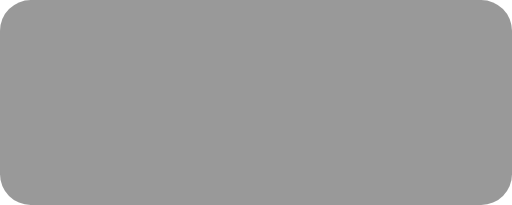
t = 0.00 s
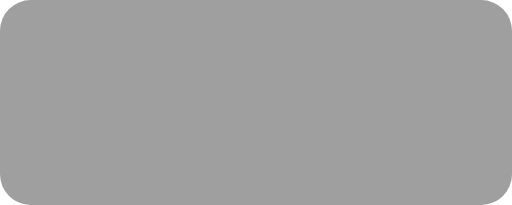
t = 0.25 s
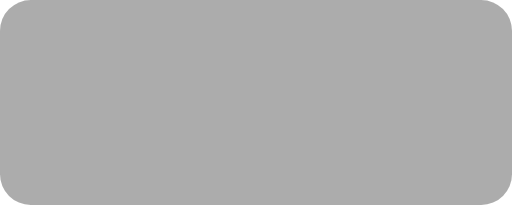
t = 0.75 s
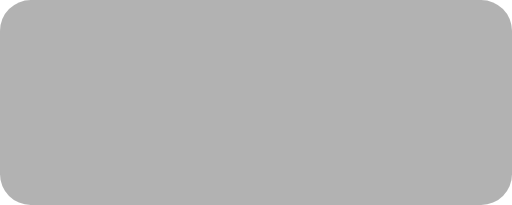
t = 1.00 s
t = 1.25 s: frame unchanged from t = 0.75 s, image omitted
t = 1.75 s: frame unchanged from t = 0.25 s, image omitted

The animated SVG that drew these frames (rendered in a browser with its animation timeline set to each time). Animation: 1 SMIL element (animate=1); one cycle of 2.00 s, repeats indefinitely.

<svg viewBox="0 0 250 100" width="100%" height="100%">
<rect width="250" height="100" rx="15">
<animate attributeName="opacity" dur="2s" from="0.6" to="0.2" repeatCount="indefinite" values="0.4;0.3;0.4"/>
</rect>
</svg>
